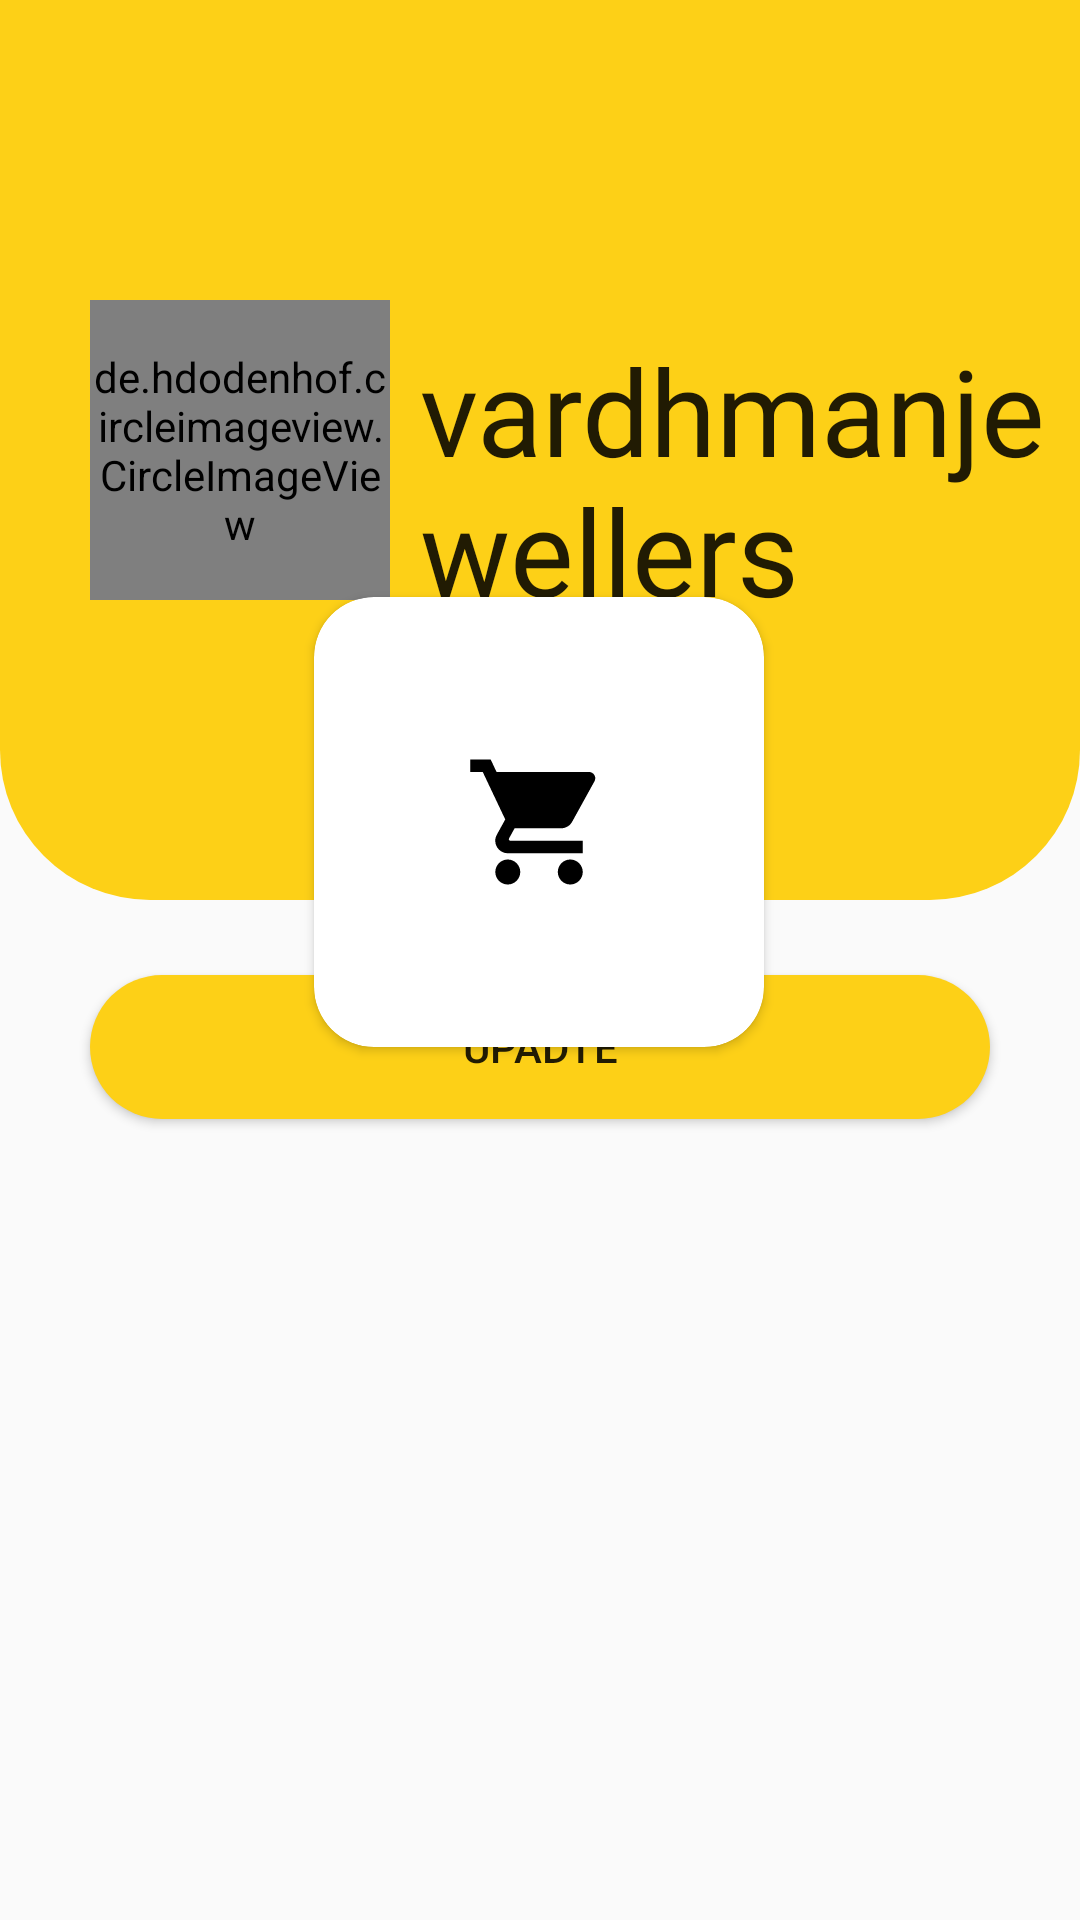

The Android layout XML behind this screen, and the referenced resources:
<!-- AndroidManifest.xml: application theme nobar -->
<!-- res/layout/activity_profile.xml -->
<?xml version="1.0" encoding="utf-8"?>
<androidx.constraintlayout.widget.ConstraintLayout xmlns:android="http://schemas.android.com/apk/res/android"
    xmlns:app="http://schemas.android.com/apk/res-auto"
    xmlns:tools="http://schemas.android.com/tools"
    android:layout_width="match_parent"
    android:layout_height="match_parent"
    tools:context="activity.profile">

    <LinearLayout
        android:layout_width="match_parent"
        android:layout_height="300dp"
        android:background="@drawable/drawable"
        android:orientation="horizontal"
        tools:ignore="MissingConstraints"
        tools:layout_editor_absoluteX="0dp"
        tools:layout_editor_absoluteY="-5dp">

        <de.hdodenhof.circleimageview.CircleImageView
            android:id="@+id/imaepicid"
            android:layout_width="100dp"
            android:layout_height="100dp"
            android:layout_marginLeft="30dp"
            android:layout_marginTop="100dp"
            android:src="@drawable/gold6"
            />

        <TextView
            android:id="@+id/yours"
            style="@style/TextAppearance.AppCompat.Title"
            android:layout_width="wrap_content"
            android:layout_height="wrap_content"
            android:layout_marginLeft="10dp"
            android:layout_marginTop="110dp"
            android:fontFamily="@font/font3"
            android:text="@string/app_name"
            android:textSize="40sp" />


    </LinearLayout>

    <androidx.cardview.widget.CardView
        android:layout_width="150dp"
        android:layout_height="150dp"
        android:orientation="vertical"
        app:cardCornerRadius="20dp"
        app:layout_constraintBottom_toBottomOf="parent"
        app:layout_constraintHorizontal_bias="0.498"
        app:layout_constraintLeft_toLeftOf="parent"
        app:layout_constraintRight_toRightOf="parent"
        app:layout_constraintTop_toTopOf="parent"
        app:layout_constraintVertical_bias="0.406">

        <ImageView
            android:layout_width="50dp"
            android:layout_height="50dp"
            android:layout_margin="50dp"
            android:src="@drawable/ic_baseline_shopping_cart_24" />

    </androidx.cardview.widget.CardView>

    <LinearLayout
        android:layout_width="match_parent"
        android:layout_height="345dp"
        android:orientation="vertical"
        android:padding="20dp"
        app:layout_constraintBottom_toBottomOf="parent"
        app:layout_constraintHorizontal_bias="0.0"
        app:layout_constraintLeft_toLeftOf="parent"
        app:layout_constraintRight_toRightOf="parent"
        app:layout_constraintTop_toTopOf="parent"
        app:layout_constraintVertical_bias="1.0"
        tools:ignore="MissingConstraints" >




        <Button
            android:id="@+id/savebtn"
            android:layout_width="300dp"
            android:layout_height="wrap_content"
            android:layout_marginLeft="10dp"
            android:layout_marginTop="10dp"
            android:background="@drawable/button_drawable"
            android:text="Upadte"/>
    </LinearLayout>




</androidx.constraintlayout.widget.ConstraintLayout>
<!-- resources referenced by this layout -->
<resources>
  <!-- drawable button_drawable (drawable) -->
  <?xml version="1.0" encoding="utf-8"?>
  <shape xmlns:android="http://schemas.android.com/apk/res/android">
  
      <solid android:color="@color/gold"/>
      <corners android:radius="30dp"/>
  </shape>
  <!-- drawable drawable (drawable) -->
  <?xml version="1.0" encoding="utf-8"?>
  <shape xmlns:android="http://schemas.android.com/apk/res/android">
   <corners android:bottomLeftRadius="50dp" android:bottomRightRadius="50dp"/>
      <solid android:color="@color/gold"/>
  </shape>
  <!-- drawable gold6: jpg bitmap (drawable-v24, 67153 bytes) -->
  <!-- drawable ic_baseline_shopping_cart_24 (drawable) -->
  <vector xmlns:android="http://schemas.android.com/apk/res/android"
      android:width="34dp"
      android:height="34dp"
      android:viewportWidth="24"
      android:viewportHeight="24"
     >
    <path
        android:fillColor="@color/black"
        android:pathData="M7,18c-1.1,0 -1.99,0.9 -1.99,2S5.9,22 7,22s2,-0.9 2,-2 -0.9,-2 -2,-2zM1,2v2h2l3.6,7.59 -1.35,2.45c-0.16,0.28 -0.25,0.61 -0.25,0.96 0,1.1 0.9,2 2,2h12v-2L7.42,15c-0.14,0 -0.25,-0.11 -0.25,-0.25l0.03,-0.12 0.9,-1.63h7.45c0.75,0 1.41,-0.41 1.75,-1.03l3.58,-6.49c0.08,-0.14 0.12,-0.31 0.12,-0.48 0,-0.55 -0.45,-1 -1,-1L5.21,4l-0.94,-2L1,2zM17,18c-1.1,0 -1.99,0.9 -1.99,2s0.89,2 1.99,2 2,-0.9 2,-2 -0.9,-2 -2,-2z"/>
  </vector>
  <string name="app_name">vardhmanjewellers</string>
  <style name="nobar" parent="Theme.AppCompat.Light.NoActionBar">
          <item name="colorPrimary">#0B0B0B</item>
          <item name="colorPrimaryVariant">@color/white</item>
          <item name="colorOnPrimary">@color/white</item>
          
          <item name="colorSecondary">@color/teal_200</item>
          <item name="colorSecondaryVariant">@color/teal_700</item>
          <item name="colorOnSecondary">@color/black</item>
          
          <item name="android:statusBarColor" tools:targetApi="l">?attr/colorPrimaryVariant</item>
          
      </style>
  <color name="gold">#FDD017</color>
  <color name="black">#FF000000</color>
  <color name="white">#FFFFFFFF</color>
  <color name="teal_200">#FF03DAC5</color>
  <color name="teal_700">#FF018786</color>
</resources>
